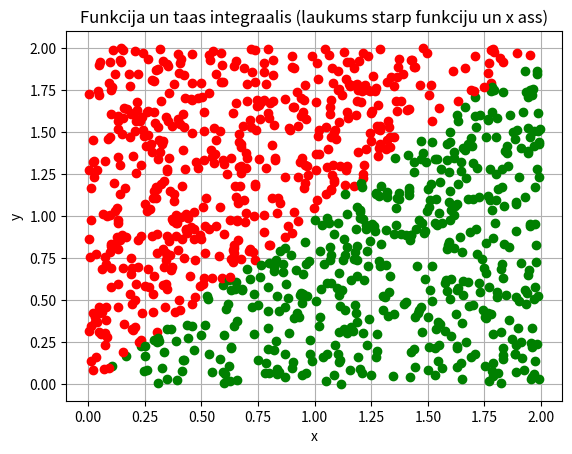

Here is the Python script that generated this plot:
import sys
sys.path.append('/usr/local/anaconda3/lib/python3.6/site-packages')

# N vienmieriigi sadaliiti gadiijuma skaitlji
# N uniformly distributed random numbers
import numpy
from numpy import random
#print(random.__doc__)
#print(random.uniform.__doc__)
def f(x):
    k = 0
    while k < 501:
        if k == 0:
            a = ((-1)**0*float(x)**0)/(1)
            S = float(a)
        k = k + 1
        R = ((-1)**1*float(x)**4)/((2*k)*(2*k-1))
        a = a * float(R)
        S = S + a
    return S
N = 1000
l = 0
c = 2
#pseido-gadiijuma skaitlju generatora grauds
#random.seed(1)
x = random.uniform(l,c,N)
'''
k = [0, 0, 0, 0, 0]
for i in range(N):
    if x[i] < 1:
        k[0] = k[0] + 1
    elif x[i] < 2:
        k[1] = k[1] + 1
    elif x[i] < 3:
        k[2] = k[2] + 1
    elif x[i] < 4:
        k[3] = k[3] + 1
    else:
        k[4] = k[4] + 1
print(k)
'''
y = random.uniform(l,c,N)
    
from matplotlib import pyplot as plt
plt.grid()
plt.xlabel('x')
plt.ylabel('y')
plt.title('Funkcija un taas integraalis (laukums starp funkciju un x ass)')
#nav jeegas ziimeet shaadi plt.plot(x,y)
#plt.plot(x,y,'ko')
N1 = 0
for i in range(N):
    if y[i] < x[i]:
        plt.plot(x[i],y[i],'go')
        N1 = N1 + 1
    else:
        plt.plot(x[i],y[i],'ro')
S_zinaamais = (c-l) * (c-l)
S_nezinaamais = 1. * S_zinaamais * N1 / N
print(S_nezinaamais)

plt.show()
